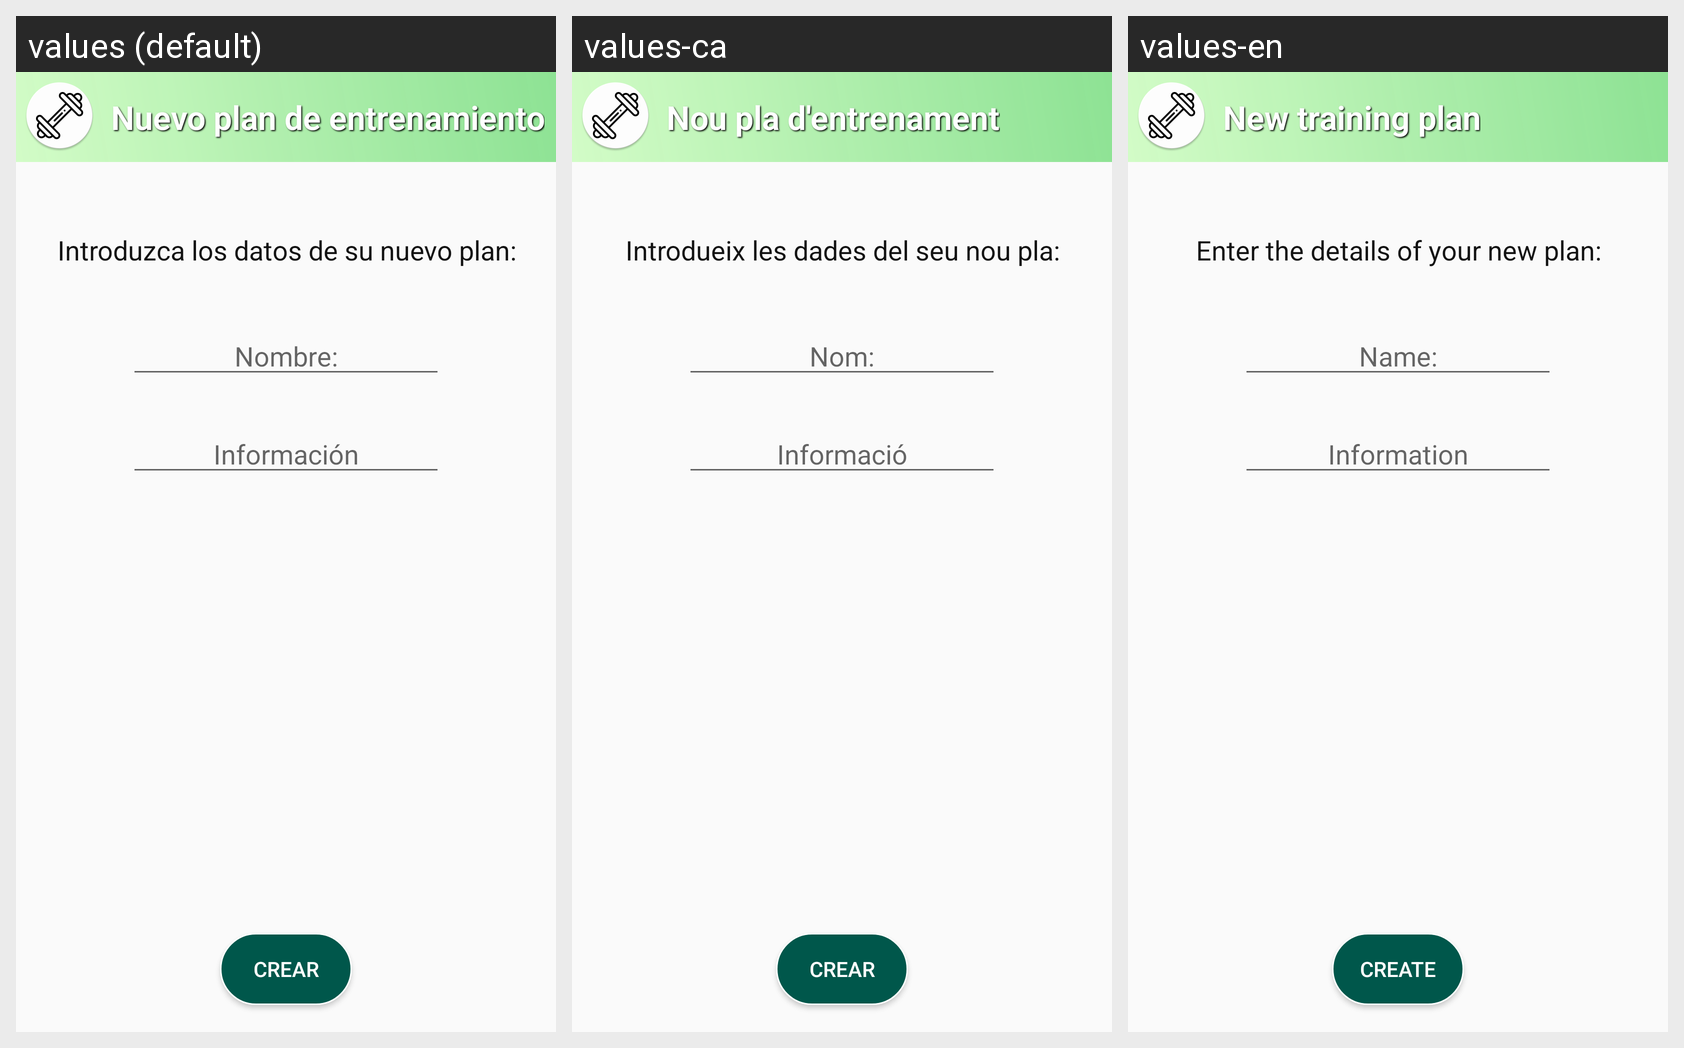

For this localized Android screen grid, give each drawn string resource with its value in every locale shown.
Android screen res/layout/activity_create_plan.xml rendered under 3 locales, left to right: values (default), values-ca, values-en. Device: Nexus 5 (rendered at 1080×1920; each locale shown at half size, 540×960, under a caption strip naming it); theme AppTheme.
Strings drawn on this screen, with the default value and each locale's value (text and hints the layout hard-codes, and strings that could not be matched under every locale, appear in the picture but are not listed):

crear_planning
  values: Nuevo plan de entrenamiento
  values-ca: Nou pla d'entrenament
  values-en: New training plan

nom
  values: Nombre:
  values-ca: Nom:
  values-en: Name:

nuevo_plan
  values: Introduzca los datos de su nuevo plan:
  values-ca: Introdueix les dades del seu nou pla:
  values-en: Enter the details of your new plan:

informacio_de_la_rutina
  values: Información
  values-ca: Informació
  values-en: Information

crear
  values: Crear
  values-ca: Crear
  values-en: Create
